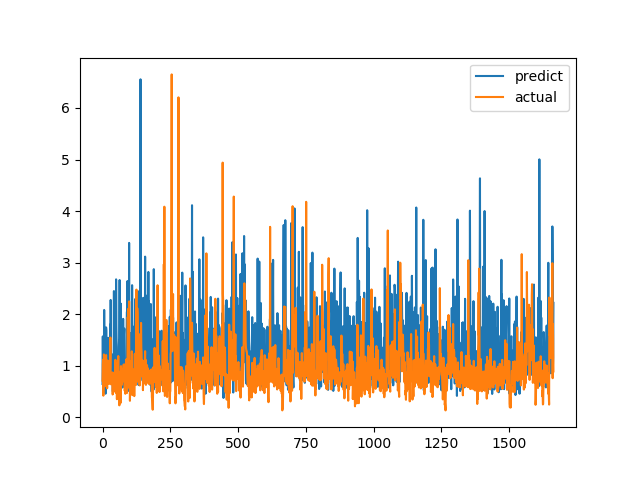

Data behind this chart, as committed beside it:
predict, actual
0.6454, 0.7094
1.568, 1.015
0.7443, 1.116
0.7178, 0.4183
0.86, 1.002
0.8571, 1.219
2.081, 1.143
1.34, 0.6528
0.7455, 0.6747
0.9281, 0.601
0.5313, 0.6695
0.4563, 0.6538
0.5446, 0.7814
1.743, 1.206
1.682, 0.8469
0.9291, 0.8286
0.8708, 0.6482
0.6815, 0.5624
0.6752, 0.7183
1.361, 1.1
1.541, 0.9542
1.262, 0.729
1.277, 0.6694
0.694, 0.8631
1.307, 0.6465
0.8222, 0.8223
0.717, 0.9236
1.345, 0.8301
1.797, 1.067
0.9777, 1.546
2.275, 0.6827
1.069, 0.6386
0.8012, 0.6464
1.083, 0.6881
1.224, 0.7274
0.6583, 0.65
0.8662, 0.8694
0.7367, 0.4409
0.4982, 0.4519
0.7911, 0.7575
0.9228, 0.4952
0.9252, 0.6851
2.448, 0.7244
0.7414, 0.8654
0.9861, 0.74
1.687, 0.8071
1.636, 0.8204
1.137, 1.114
1.33, 1.109
1.08, 0.4751
2.675, 1.039
1.751, 0.9458
1.399, 0.7878
1.002, 0.3505
0.6063, 0.9368
0.6201, 0.9868
0.9079, 0.647
0.5559, 1.03
1.023, 1.187
0.5955, 0.9329
... 1,604 more rows
